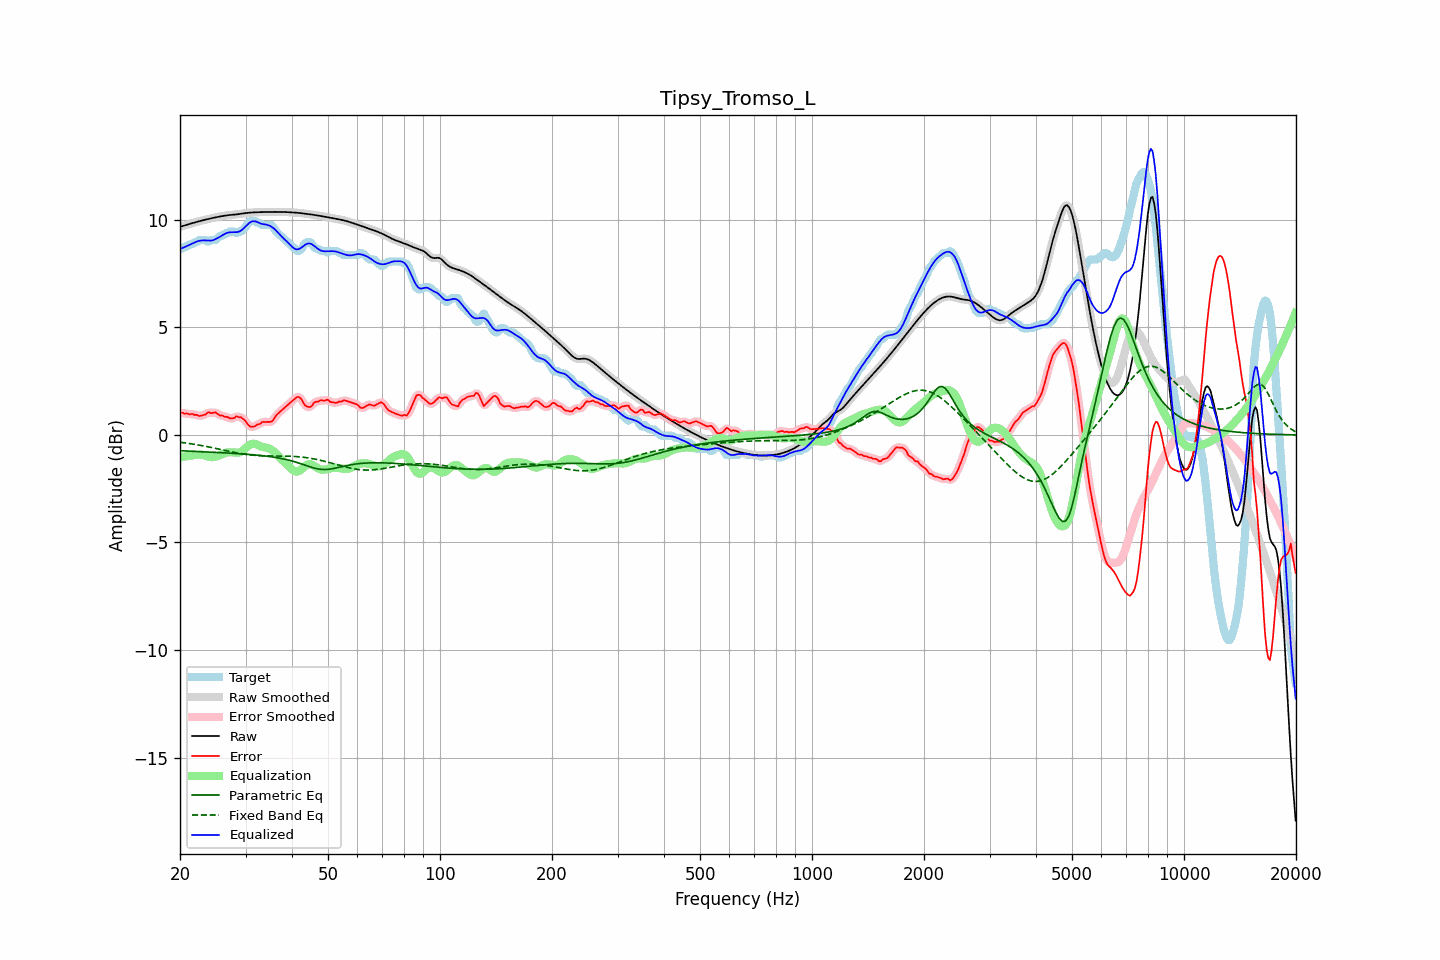

The file beside this chart, header and first rows:
frequency, raw, error, smoothed, error_smoothed, equalization, parametric_eq, fixed_band_eq, equalized_raw, equalized_smoothed, target
20.00, 9.68, 1.02, 9.68, 1.02, -1.03, -0.73, -0.34, 8.65, 8.65, 8.66
20.20, 9.70, 1.04, 9.70, 1.02, -1.02, -0.74, -0.35, 8.68, 8.68, 8.66
20.40, 9.72, 1.02, 9.72, 1.02, -1.01, -0.74, -0.36, 8.71, 8.71, 8.70
20.61, 9.74, 0.98, 9.74, 1.01, -1.00, -0.74, -0.37, 8.74, 8.74, 8.76
20.81, 9.77, 1.00, 9.77, 0.99, -0.99, -0.75, -0.38, 8.77, 8.77, 8.76
21.02, 9.79, 0.99, 9.79, 0.98, -0.98, -0.75, -0.39, 8.81, 8.81, 8.80
21.23, 9.81, 0.95, 9.81, 0.98, -0.97, -0.75, -0.40, 8.84, 8.84, 8.86
21.44, 9.84, 0.97, 9.83, 0.96, -0.96, -0.76, -0.41, 8.87, 8.87, 8.86
21.66, 9.86, 0.98, 9.86, 0.96, -0.95, -0.76, -0.42, 8.91, 8.91, 8.88
21.87, 9.88, 0.93, 9.88, 0.95, -0.93, -0.76, -0.44, 8.95, 8.95, 8.95
22.09, 9.90, 0.94, 9.90, 0.93, -0.92, -0.77, -0.45, 8.98, 8.98, 8.96
22.31, 9.92, 0.92, 9.92, 0.91, -0.91, -0.77, -0.46, 9.01, 9.01, 9.00
22.54, 9.94, 0.88, 9.94, 0.90, -0.91, -0.77, -0.47, 9.03, 9.03, 9.06
22.76, 9.96, 0.90, 9.96, 0.90, -0.92, -0.78, -0.49, 9.04, 9.04, 9.06
22.99, 9.98, 0.92, 9.98, 0.90, -0.93, -0.78, -0.50, 9.05, 9.05, 9.06
23.22, 10.00, 0.93, 10.00, 0.94, -0.95, -0.78, -0.52, 9.05, 9.05, 9.06
23.45, 10.01, 0.95, 10.01, 0.98, -0.97, -0.79, -0.53, 9.04, 9.04, 9.06
23.69, 10.03, 1.03, 10.03, 1.01, -0.99, -0.79, -0.54, 9.04, 9.04, 9.00
23.92, 10.05, 1.06, 10.05, 1.03, -1.02, -0.79, -0.56, 9.03, 9.03, 8.99
24.16, 10.07, 1.01, 10.07, 1.04, -1.03, -0.80, -0.57, 9.04, 9.04, 9.05
24.40, 10.08, 1.02, 10.08, 1.03, -1.03, -0.80, -0.59, 9.05, 9.05, 9.06
24.65, 10.10, 1.04, 10.10, 1.04, -1.03, -0.81, -0.61, 9.07, 9.07, 9.06
24.89, 10.11, 1.05, 10.11, 1.03, -1.01, -0.81, -0.62, 9.10, 9.10, 9.06
25.14, 10.13, 1.01, 10.13, 1.00, -0.99, -0.81, -0.64, 9.14, 9.14, 9.12
25.39, 10.14, 0.95, 10.14, 0.96, -0.97, -0.82, -0.65, 9.18, 9.18, 9.19
25.65, 10.16, 0.90, 10.16, 0.92, -0.94, -0.82, -0.67, 9.22, 9.22, 9.26
25.91, 10.17, 0.91, 10.17, 0.89, -0.91, -0.82, -0.69, 9.27, 9.27, 9.26
26.16, 10.19, 0.88, 10.19, 0.87, -0.87, -0.83, -0.70, 9.31, 9.31, 9.30
26.43, 10.20, 0.84, 10.20, 0.86, -0.84, -0.83, -0.72, 9.35, 9.35, 9.36
26.69, 10.21, 0.85, 10.21, 0.83, -0.82, -0.84, -0.74, 9.39, 9.39, 9.36
26.96, 10.22, 0.82, 10.22, 0.80, -0.81, -0.84, -0.75, 9.41, 9.41, 9.40
27.23, 10.23, 0.76, 10.23, 0.79, -0.80, -0.85, -0.77, 9.42, 9.42, 9.46
27.50, 10.23, 0.77, 10.23, 0.76, -0.81, -0.85, -0.78, 9.43, 9.43, 9.46
27.77, 10.24, 0.78, 10.24, 0.78, -0.81, -0.85, -0.80, 9.43, 9.43, 9.46
28.05, 10.25, 0.80, 10.25, 0.82, -0.82, -0.86, -0.81, 9.43, 9.43, 9.45
28.33, 10.25, 0.88, 10.25, 0.84, -0.83, -0.86, -0.83, 9.43, 9.43, 9.38
28.62, 10.26, 0.85, 10.26, 0.85, -0.83, -0.87, -0.84, 9.44, 9.44, 9.42
28.90, 10.27, 0.81, 10.27, 0.84, -0.81, -0.87, -0.86, 9.46, 9.46, 9.46
29.19, 10.28, 0.82, 10.28, 0.80, -0.78, -0.88, -0.87, 9.50, 9.50, 9.46
29.48, 10.30, 0.76, 10.30, 0.77, -0.73, -0.88, -0.88, 9.56, 9.56, 9.53
29.78, 10.31, 0.70, 10.31, 0.70, -0.67, -0.89, -0.89, 9.64, 9.64, 9.61
30.08, 10.32, 0.63, 10.32, 0.61, -0.60, -0.89, -0.90, 9.72, 9.72, 9.69
30.38, 10.33, 0.51, 10.33, 0.52, -0.54, -0.90, -0.91, 9.79, 9.79, 9.81
30.68, 10.33, 0.43, 10.33, 0.44, -0.48, -0.91, -0.92, 9.86, 9.86, 9.91
30.99, 10.34, 0.38, 10.34, 0.39, -0.44, -0.91, -0.93, 9.90, 9.90, 9.96
31.30, 10.35, 0.38, 10.35, 0.37, -0.41, -0.92, -0.94, 9.93, 9.93, 9.96
31.61, 10.35, 0.39, 10.35, 0.39, -0.41, -0.92, -0.95, 9.94, 9.94, 9.96
31.93, 10.35, 0.42, 10.35, 0.43, -0.42, -0.93, -0.95, 9.93, 9.93, 9.94
32.24, 10.36, 0.48, 10.36, 0.46, -0.45, -0.94, -0.96, 9.90, 9.90, 9.87
32.57, 10.36, 0.50, 10.36, 0.50, -0.49, -0.95, -0.96, 9.87, 9.87, 9.86
32.89, 10.36, 0.52, 10.36, 0.55, -0.52, -0.95, -0.97, 9.84, 9.84, 9.84
33.22, 10.36, 0.60, 10.36, 0.58, -0.55, -0.96, -0.97, 9.81, 9.81, 9.76
33.55, 10.36, 0.60, 10.36, 0.60, -0.57, -0.97, -0.97, 9.80, 9.80, 9.76
33.89, 10.37, 0.60, 10.37, 0.61, -0.58, -0.98, -0.97, 9.79, 9.79, 9.76
34.23, 10.37, 0.61, 10.37, 0.61, -0.60, -0.99, -0.97, 9.77, 9.77, 9.76
34.57, 10.37, 0.61, 10.37, 0.60, -0.62, -1.00, -0.98, 9.75, 9.75, 9.76
34.92, 10.37, 0.61, 10.37, 0.61, -0.65, -1.01, -0.98, 9.72, 9.72, 9.76
35.27, 10.37, 0.62, 10.37, 0.64, -0.69, -1.02, -0.98, 9.68, 9.68, 9.75
35.62, 10.37, 0.69, 10.37, 0.71, -0.75, -1.03, -0.98, 9.63, 9.63, 9.68
35.97, 10.37, 0.82, 10.37, 0.81, -0.81, -1.04, -0.98, 9.56, 9.56, 9.55
... 635 more rows
